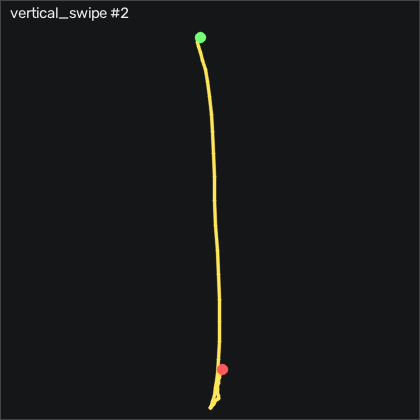

The data file committed next to this chart (first rows):
t_s, ax, ay, az, gx, gy, gz, seq
0.00000, -0.702, -0.04700, 0.645, 0.01153, -4.033, 0.6282, 3849
0.01000, -0.7, -0.04200, 0.648, 0.1645, -2.6, -0.2558, 3850
0.02100, -0.723, -0.03100, 0.641, 0.1335, -1.168, -0.8048, 3851
0.03000, -0.724, -0.03600, 0.641, -0.5365, -0.8633, -0.9268, 3852
0.04000, -0.72, -0.04100, 0.634, -1.055, -1.015, -1.14, 3853
0.05000, -0.721, -0.03300, 0.631, -1.177, -1.411, -1.811, 3854
0.06100, -0.728, -0.02400, 0.624, -0.9945, -1.777, -3.518, 3855
0.07000, -0.719, -0.02600, 0.62, -0.3845, -1.747, -6.171, 3856
0.08000, -0.697, -0.02200, 0.613, -0.1095, -1.625, -7.878, 3857
0.09000, -0.659, -0.01100, 0.628, -0.4455, -1.168, -8.213, 3858
0.1, -0.625, 0.02600, 0.638, -2.213, -0.1313, -6.414, 3859
0.11, -0.535, 0.02900, 0.655, -5.445, 0.6007, -3.335, 3860
0.12, -0.406, 0.01900, 0.641, -8.798, 3.223, 1.207, 3861
0.13, -0.255, -0.03700, 0.59, -11.6, 9.107, 6.39, 3862
0.14, -0.05900, -0.108, 0.542, -11.54, 16.94, 10.29, 3863
0.15, 0.23, -0.165, 0.495, -7.67, 27.25, 11.15, 3864
0.16, 0.544, -0.229, 0.451, 0.6525, 43.56, 7, 3865
0.17, 0.872, -0.316, 0.406, 14.83, 67, -0.4388, 3866
0.18, 1.135, -0.368, 0.357, 27.05, 97.8, -9.921, 3867
0.191, 1.36, -0.382, 0.319, 36.23, 131.4, -11.47, 3868
0.2, 1.56, -0.35, 0.359, 40.41, 164.6, -3.061, 3869
0.21, 1.798, -0.322, 0.343, 43.94, 199, 14.01, 3870
0.22, 1.97, -0.222, 0.222, 36.96, 236.3, 33.34, 3871
0.231, 1.962, -0.05500, 0.06400, 27.48, 276.2, 54.38, 3872
0.24, 1.791, 0.173, -0.104, 19.55, 317.6, 65.54, 3873
0.25, 1.461, 0.305, -0.367, 13.46, 355.9, 61.3, 3874
0.26, 1.079, 0.331, -0.659, 10.07, 385.1, 46.91, 3875
0.27, 0.632, 0.361, -0.913, 10.99, 403.3, 28.25, 3876
0.28, 0.108, 0.421, -1.25, 15.8, 411.8, 5.415, 3877
0.29, -0.463, 0.421, -1.424, 18.98, 409.4, -9.768, 3878
0.3, -1.166, 0.436, -1.664, 18.85, 406.7, -13.7, 3879
0.31, -1.875, 0.315, -1.923, 14.52, 399, -7.329, 3880
0.32, -2.521, 0.234, -2.019, 6.506, 371.9, 11.33, 3881
0.33, -3.035, 0.203, -2.093, -1.725, 336.7, 36.7, 3882
0.34, -3.358, 0.105, -2.094, -9.835, 292.9, 61.85, 3883
0.35, -3.463, 0.02300, -1.988, -17.88, 244, 83.92, 3884
0.361, -3.561, 0.02900, -1.816, -25.14, 195, 101.8, 3885
0.37, -3.414, 0.06500, -1.657, -27.64, 146.2, 108.3, 3886
0.38, -3.227, 0.149, -1.367, -28.25, 101.6, 105.4, 3887
0.39, -2.996, 0.184, -1.13, -23.95, 64.56, 85.66, 3888
0.401, -2.677, 0.2, -0.908, -13.89, 33.95, 56.27, 3889
0.41, -2.327, 0.159, -0.712, -2.67, 8.04, 25.63, 3890
0.42, -2.012, 0.137, -0.544, 9.128, -9.704, 2.732, 3891
0.43, -1.706, 0.179, -0.39, 17.88, -22.94, -9.067, 3892
0.44, -1.446, 0.262, -0.276, 21.99, -29.43, -11.87, 3893
0.45, -1.28, 0.315, -0.19, 22.09, -30.22, -11.14, 3894
0.46, -1.166, 0.35, -0.166, 19.86, -26.63, -10.22, 3895
0.47, -1.129, 0.41, -0.181, 17.36, -18.49, -11.2, 3896
0.48, -1.175, 0.417, -0.235, 13.06, -9.796, -13.88, 3897
0.49, -1.233, 0.378, -0.309, 8.61, -5.1, -16.02, 3898
0.5, -1.26, 0.315, -0.379, 3.793, -8.027, -16.17, 3899
0.51, -1.221, 0.233, -0.407, -0.2315, -17.02, -15.38, 3900
0.52, -1.103, 0.166, -0.397, -2.701, -28.12, -14.34, 3901
0.531, -0.973, 0.103, -0.38, -3.677, -36.32, -13.49, 3902
0.54, -0.892, 0.07400, -0.362, -2.67, -40.65, -13.24, 3903
0.55, -0.835, 0.06200, -0.336, -0.4145, -42.24, -14.31, 3904
0.56, -0.813, 0.04900, -0.319, 2.147, -41.05, -15.71, 3905
0.57, -0.792, 0.03700, -0.307, 4.25, -39.09, -16.96, 3906
0.58, -0.768, 0.02200, -0.292, 5.378, -37.11, -16.87, 3907
0.59, -0.739, 0.01300, -0.28, 5.592, -34.46, -15.32, 3908
... 32 more rows
